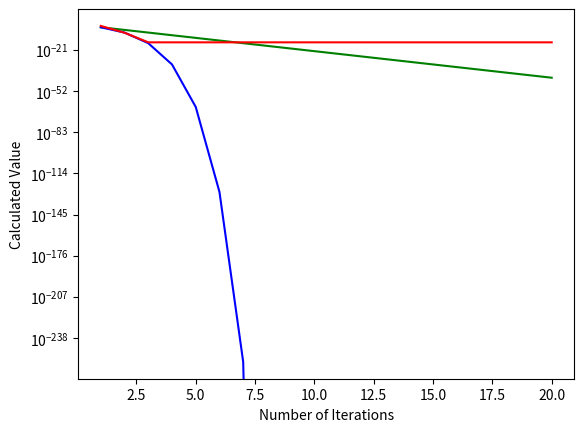

Reproduce this figure in Python.
__author__ = 'thehoule'

import math
import matplotlib.pyplot as py

def calculate():
    x_value = math.sqrt(2)
    pi_approximation = 2 + math.sqrt(2)
    y_value = 2 ** .25

    absolute_pi_error = []
    n = []
    n_error = []
    pi = []
    number_steps = []
    for c in range(20):
        x_value = .5 * (math.sqrt(x_value) + (1 / math.sqrt(x_value)))
        pi_approximation = pi_approximation * ((x_value + 1) / (y_value + 1))
        y_value = (y_value * math.sqrt(x_value) + 1 / math.sqrt(x_value)) / (y_value+1)
        pi.append(pi_approximation)
        number_steps.append(c + 1)
        error = math.pi - pi_approximation
        absolute_pi_error.append(math.fabs(error))
        n_error.append(10 ** (-1 * (2 ** (c + 2))))
        n.append(10 ** (-2 * (c + 2)))

    print("Calculated pi approximation: ", pi_approximation)
    print("Actual value of pi: ", math.pi, "\n")
    print("Computed absolute error of pi: ", absolute_pi_error)
    print("The nth term: ", n)


    py.plot(number_steps, n, 'g-')
    py.plot(number_steps, n_error, 'b-')
    py.plot(number_steps, absolute_pi_error, 'r-')
    py.xlabel("Number of Iterations")
    py.ylabel("Calculated Value")
    py.yscale('log')
    py.show()

calculate()